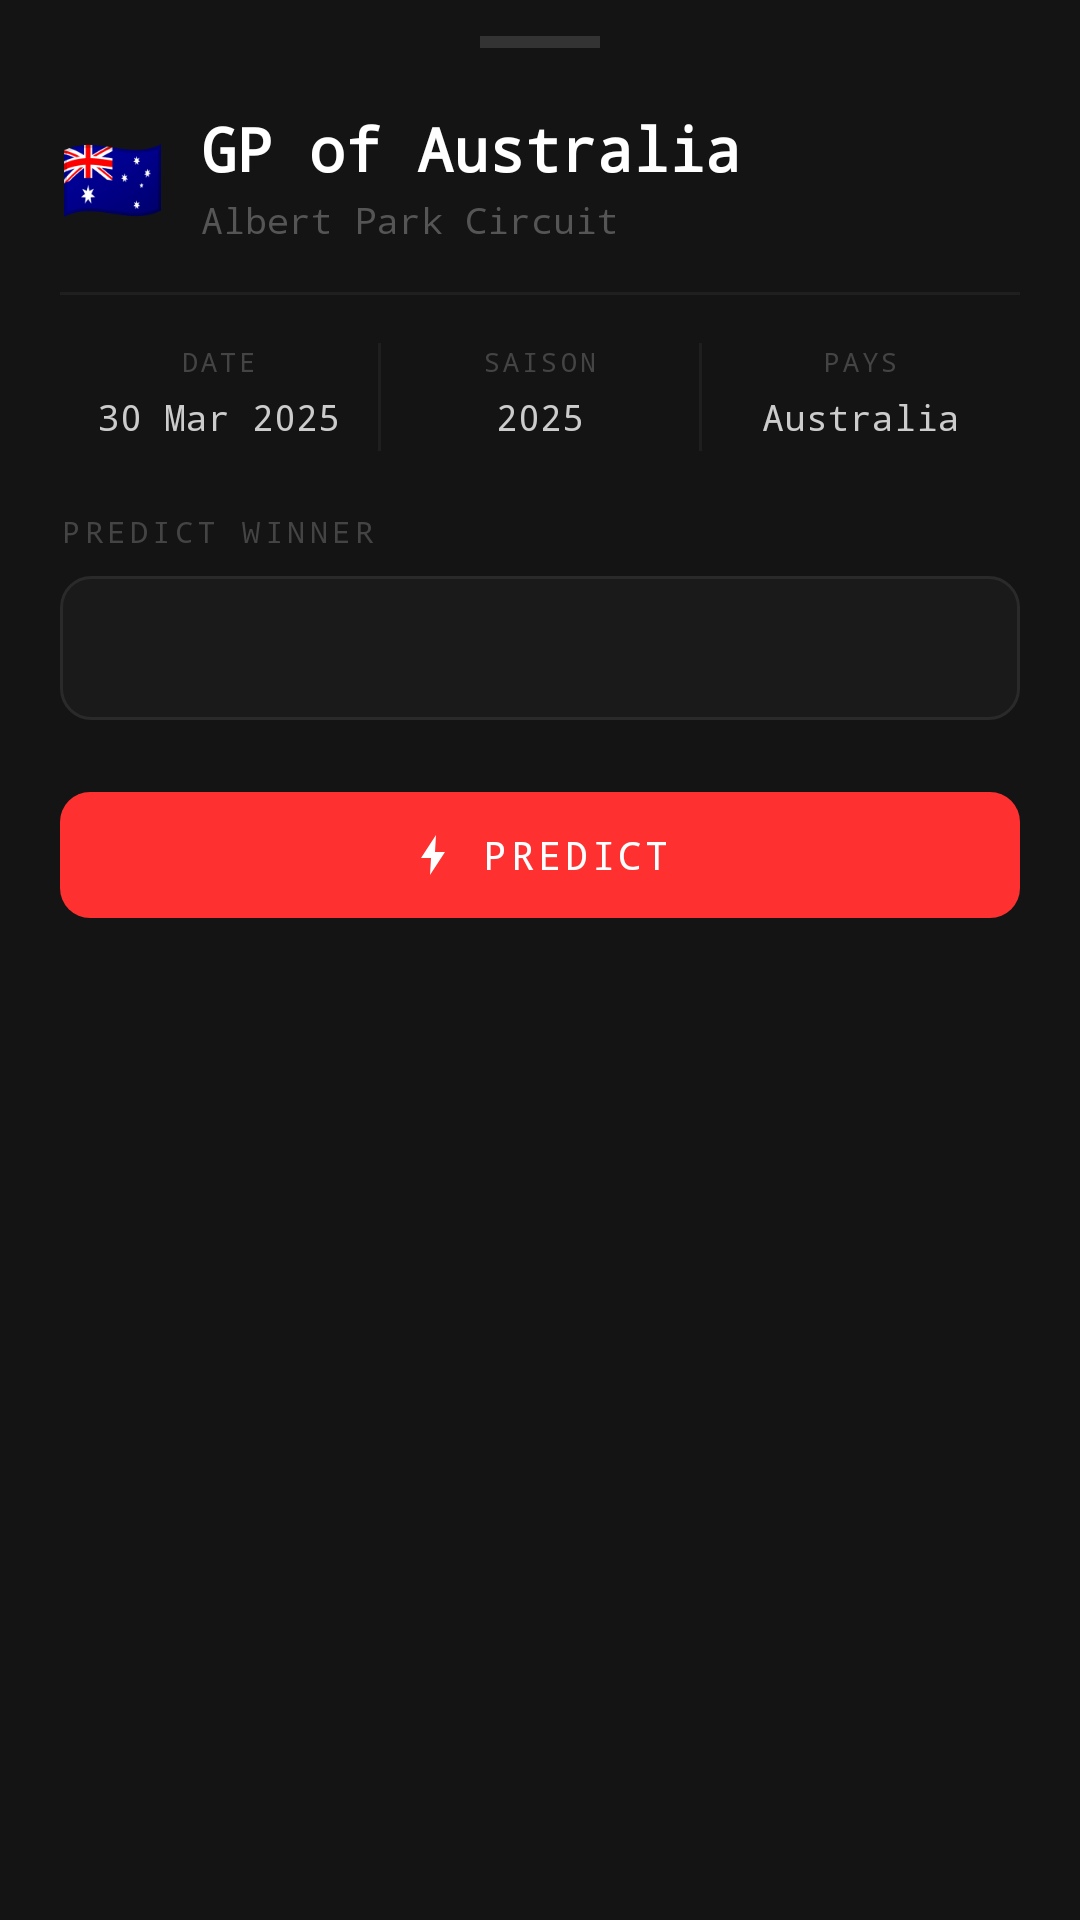

Layout XML and referenced resources for this Android screen:
<!-- AndroidManifest.xml: application theme Theme.Prediction_score_gp -->
<!-- res/layout/bottom_sheet_race.xml -->
<?xml version="1.0" encoding="utf-8"?>
<LinearLayout
    xmlns:android="http://schemas.android.com/apk/res/android"
    xmlns:app="http://schemas.android.com/apk/res-auto"
    android:layout_width="match_parent"
    android:layout_height="wrap_content"
    android:orientation="vertical"
    android:background="#141414"
    android:paddingTop="12dp"
    android:paddingBottom="32dp"
    android:paddingStart="20dp"
    android:paddingEnd="20dp">

    
    <View
        android:layout_width="40dp"
        android:layout_height="4dp"
        android:layout_gravity="center_horizontal"
        android:layout_marginBottom="20dp"
        android:background="#333333"
        android:backgroundTint="#333333" />

    
    <LinearLayout
        android:layout_width="match_parent"
        android:layout_height="wrap_content"
        android:orientation="horizontal"
        android:gravity="center_vertical"
        android:layout_marginBottom="4dp">

        <TextView
            android:id="@+id/bsFlag"
            android:layout_width="wrap_content"
            android:layout_height="wrap_content"
            android:text="🇦🇺"
            android:textSize="28sp"
            android:layout_marginEnd="12dp" />

        <LinearLayout
            android:layout_width="0dp"
            android:layout_height="wrap_content"
            android:layout_weight="1"
            android:orientation="vertical">

            <TextView
                android:id="@+id/bsRaceName"
                android:layout_width="wrap_content"
                android:layout_height="wrap_content"
                android:text="GP of Australia"
                android:textColor="#FFFFFF"
                android:fontFamily="monospace"
                android:textSize="20sp"
                android:textStyle="bold" />

            <TextView
                android:id="@+id/bsCircuit"
                android:layout_width="wrap_content"
                android:layout_height="wrap_content"
                android:text="Albert Park Circuit"
                android:textColor="#555555"
                android:fontFamily="monospace"
                android:textSize="12sp"
                android:layout_marginTop="2dp" />

        </LinearLayout>
    </LinearLayout>

    
    <View
        android:layout_width="match_parent"
        android:layout_height="1dp"
        android:background="#1F1F1F"
        android:layout_marginTop="12dp"
        android:layout_marginBottom="16dp" />

    
    <LinearLayout
        android:layout_width="match_parent"
        android:layout_height="wrap_content"
        android:orientation="horizontal"
        android:layout_marginBottom="20dp">

        
        <LinearLayout
            android:layout_width="0dp"
            android:layout_height="wrap_content"
            android:layout_weight="1"
            android:orientation="vertical"
            android:gravity="center">
            <TextView
                android:layout_width="wrap_content"
                android:layout_height="wrap_content"
                android:text="DATE"
                android:textColor="#444444"
                android:fontFamily="monospace"
                android:textSize="9sp"
                android:letterSpacing="0.12" />
            <TextView
                android:id="@+id/bsDate"
                android:layout_width="wrap_content"
                android:layout_height="wrap_content"
                android:text="30 Mar 2025"
                android:textColor="#CCCCCC"
                android:fontFamily="monospace"
                android:textSize="12sp"
                android:layout_marginTop="4dp" />
        </LinearLayout>

        
        <View android:layout_width="1dp" android:layout_height="36dp" android:background="#1F1F1F" />

        
        <LinearLayout
            android:layout_width="0dp"
            android:layout_height="wrap_content"
            android:layout_weight="1"
            android:orientation="vertical"
            android:gravity="center">
            <TextView
                android:layout_width="wrap_content"
                android:layout_height="wrap_content"
                android:text="SAISON"
                android:textColor="#444444"
                android:fontFamily="monospace"
                android:textSize="9sp"
                android:letterSpacing="0.12" />
            <TextView
                android:id="@+id/bsLaps"
                android:layout_width="wrap_content"
                android:layout_height="wrap_content"
                android:text="2025"
                android:textColor="#CCCCCC"
                android:fontFamily="monospace"
                android:textSize="12sp"
                android:layout_marginTop="4dp" />
        </LinearLayout>

        
        <View android:layout_width="1dp" android:layout_height="36dp" android:background="#1F1F1F" />

        
        <LinearLayout
            android:layout_width="0dp"
            android:layout_height="wrap_content"
            android:layout_weight="1"
            android:orientation="vertical"
            android:gravity="center">
            <TextView
                android:layout_width="wrap_content"
                android:layout_height="wrap_content"
                android:text="PAYS"
                android:textColor="#444444"
                android:fontFamily="monospace"
                android:textSize="9sp"
                android:letterSpacing="0.12" />
            <TextView
                android:id="@+id/bsDistance"
                android:layout_width="wrap_content"
                android:layout_height="wrap_content"
                android:text="Australia"
                android:textColor="#CCCCCC"
                android:fontFamily="monospace"
                android:textSize="12sp"
                android:layout_marginTop="4dp" />
        </LinearLayout>

    </LinearLayout>

    
    <TextView
        android:layout_width="wrap_content"
        android:layout_height="wrap_content"
        android:text="PREDICT WINNER"
        android:textColor="#444444"
        android:fontFamily="monospace"
        android:textSize="10sp"
        android:letterSpacing="0.15"
        android:layout_marginBottom="8dp" />

    
    <Spinner
        android:id="@+id/bsSpinnerDriver"
        android:layout_width="match_parent"
        android:layout_height="48dp"
        android:background="@drawable/spinner_bg"
        android:paddingStart="12dp"
        android:paddingEnd="12dp"
        android:layout_marginBottom="20dp"
        android:popupBackground="#1A1A1A" />

    
    <com.google.android.material.button.MaterialButton
        android:id="@+id/bsBtnPredict"
        android:layout_width="match_parent"
        android:layout_height="50dp"
        android:text="PREDICT"
        android:textColor="#FFFFFF"
        android:fontFamily="monospace"
        android:textSize="13sp"
        android:letterSpacing="0.1"
        app:backgroundTint="#FF3030"
        app:cornerRadius="10dp"
        app:icon="@drawable/ic_lightning"
        app:iconTint="#FFFFFF"
        app:iconSize="16dp"
        app:iconGravity="textStart"
        app:iconPadding="8dp" />

</LinearLayout>
<!-- resources referenced by this layout -->
<resources>
  <!-- drawable ic_lightning (drawable) -->
  <?xml version="1.0" encoding="utf-8"?>
  <vector xmlns:android="http://schemas.android.com/apk/res/android"
      android:width="24dp"
      android:height="24dp"
      android:viewportWidth="24"
      android:viewportHeight="24">
  
      
      <path
          android:fillColor="#888888"
          android:pathData="
              M13.5,2
              L6,13.5
              L11,13.5
              L10.5,22
              L18,10.5
              L13,10.5
              Z" />
  
  </vector>
  <!-- drawable spinner_bg (drawable) -->
  <?xml version="1.0" encoding="utf-8"?>
  <shape xmlns:android="http://schemas.android.com/apk/res/android"
      android:shape="rectangle">
      <solid android:color="#1A1A1A" />
      <corners android:radius="10dp" />
      <stroke android:width="1dp" android:color="#2A2A2A" />
  </shape>
  <style name="Theme.Prediction_score_gp" parent="Base.Theme.Prediction_score_gp" />
  <style name="Base.Theme.Prediction_score_gp" parent="Theme.Material3.DayNight.NoActionBar">
          
          
      </style>
</resources>
